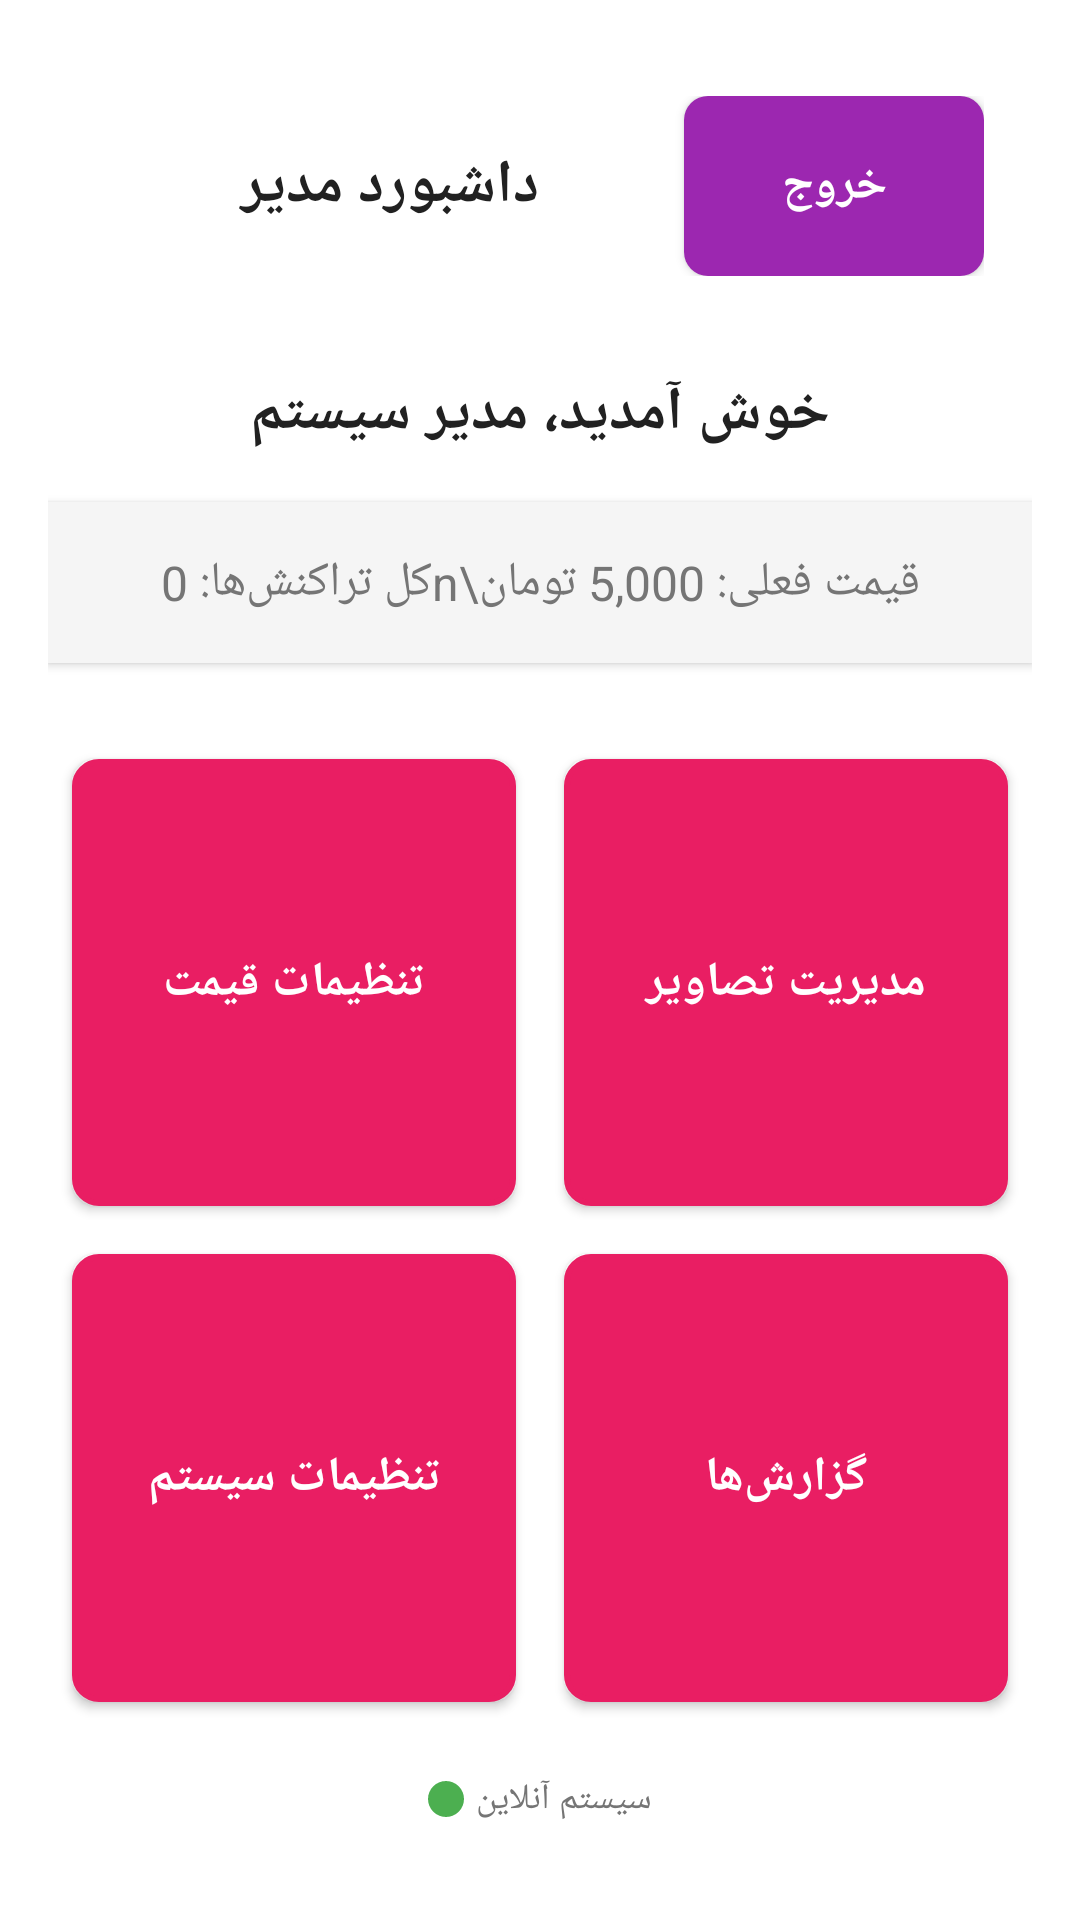

Write the Android layout XML for this screen, with the resource values it uses.
<!-- AndroidManifest.xml: activity theme AppTheme.NoActionBar -->
<!-- res/layout/activity_admin_dashboard.xml -->
<?xml version="1.0" encoding="utf-8"?>
<RelativeLayout xmlns:android="http://schemas.android.com/apk/res/android"
    android:layout_width="match_parent"
    android:layout_height="match_parent"
    android:background="@color/md_theme_light_background"
    android:padding="@dimen/margin_medium">

    
    <LinearLayout
        android:id="@+id/headerLayout"
        android:layout_width="match_parent"
        android:layout_height="wrap_content"
        android:layout_alignParentTop="true"
        android:orientation="horizontal"
        android:gravity="center_vertical"
        android:padding="@dimen/padding_medium">

        <TextView
            android:layout_width="0dp"
            android:layout_height="wrap_content"
            android:layout_weight="1"
            android:text="@string/admin_dashboard"
            android:textColor="@color/primary_text"
            android:textSize="@dimen/large_text_size"
            android:textStyle="bold"
            android:gravity="center" />

        <Button
            android:id="@+id/logoutButton"
            android:layout_width="100dp"
            android:layout_height="60dp"
            android:background="@drawable/button_admin_selector"
            android:text="@string/logout"
            android:textColor="@color/white"
            android:textSize="@dimen/medium_text_size"
            android:textStyle="bold" />

    </LinearLayout>

    
    <TextView
        android:id="@+id/welcomeTextView"
        android:layout_width="match_parent"
        android:layout_height="wrap_content"
        android:layout_below="@id/headerLayout"
        android:layout_marginTop="@dimen/margin_medium"
        android:text="خوش آمدید، مدیر سیستم"
        android:textColor="@color/primary_text"
        android:textSize="@dimen/large_text_size"
        android:textStyle="bold"
        android:gravity="center" />

    
    <TextView
        android:id="@+id/statsTextView"
        android:layout_width="match_parent"
        android:layout_height="wrap_content"
        android:layout_below="@id/welcomeTextView"
        android:layout_marginTop="@dimen/margin_medium"
        android:text="قیمت فعلی: 5,000 تومان\nکل تراکنش‌ها: 0"
        android:textColor="@color/secondary_text"
        android:textSize="@dimen/medium_text_size"
        android:gravity="center"
        android:background="@color/background_secondary"
        android:padding="@dimen/padding_medium"
        android:elevation="@dimen/elevation_small" />

    
    <GridLayout
        android:layout_width="match_parent"
        android:layout_height="wrap_content"
        android:layout_below="@id/statsTextView"
        android:layout_above="@id/bottomLayout"
        android:layout_marginTop="@dimen/margin_large"
        android:columnCount="2"
        android:rowCount="2"
        android:alignmentMode="alignBounds"
        android:useDefaultMargins="true">

        
        <Button
            android:id="@+id/priceSettingsButton"
            android:layout_width="0dp"
            android:layout_height="120dp"
            android:layout_columnWeight="1"
            android:layout_rowWeight="1"
            android:layout_margin="@dimen/margin_small"
            style="@style/ButtonPrimary"
            android:text="@string/price_settings"
            android:textColor="@color/white"
            android:textSize="@dimen/medium_text_size"
            android:textStyle="bold"
            android:elevation="@dimen/elevation_medium" />

        
        <Button
            android:id="@+id/imageManagementButton"
            android:layout_width="0dp"
            android:layout_height="120dp"
            android:layout_columnWeight="1"
            android:layout_rowWeight="1"
            android:layout_margin="@dimen/margin_small"
            style="@style/ButtonPrimary"
            android:text="@string/image_management"
            android:textColor="@color/white"
            android:textSize="@dimen/medium_text_size"
            android:textStyle="bold"
            android:elevation="@dimen/elevation_medium" />

        
        <Button
            android:id="@+id/systemSettingsButton"
            android:layout_width="0dp"
            android:layout_height="120dp"
            android:layout_columnWeight="1"
            android:layout_rowWeight="1"
            android:layout_margin="@dimen/margin_small"
            style="@style/ButtonPrimary"
            android:text="@string/system_settings"
            android:textColor="@color/white"
            android:textSize="@dimen/medium_text_size"
            android:textStyle="bold"
            android:elevation="@dimen/elevation_medium" />

        
        <Button
            android:id="@+id/reportsButton"
            android:layout_width="0dp"
            android:layout_height="120dp"
            android:layout_columnWeight="1"
            android:layout_rowWeight="1"
            android:layout_margin="@dimen/margin_small"
            style="@style/ButtonPrimary"
            android:text="@string/reports"
            android:textColor="@color/white"
            android:textSize="@dimen/medium_text_size"
            android:textStyle="bold"
            android:elevation="@dimen/elevation_medium" />

    </GridLayout>

    
    <LinearLayout
        android:id="@+id/bottomLayout"
        android:layout_width="match_parent"
        android:layout_height="wrap_content"
        android:layout_alignParentBottom="true"
        android:orientation="horizontal"
        android:gravity="center"
        android:padding="@dimen/padding_medium">

        
        <LinearLayout
            android:layout_width="wrap_content"
            android:layout_height="wrap_content"
            android:orientation="horizontal"
            android:gravity="center_vertical">

            <View
                android:layout_width="12dp"
                android:layout_height="12dp"
                android:layout_marginEnd="@dimen/margin_extra_small"
                android:background="@drawable/status_indicator_online" />

            <TextView
                android:layout_width="wrap_content"
                android:layout_height="wrap_content"
                android:text="سیستم آنلاین"
                android:textColor="@color/secondary_text"
                android:textSize="@dimen/small_text_size" />

        </LinearLayout>

    </LinearLayout>

</RelativeLayout>
<!-- resources referenced by this layout -->
<resources>
  <color name="background_secondary">#F5F5F5</color>
  <color name="primary_text">#212121</color>
  <color name="secondary_text">#757575</color>
  <color name="white">#FFFFFF</color>
  <dimen name="elevation_medium">4dp</dimen>
  <dimen name="elevation_small">2dp</dimen>
  <dimen name="large_text_size">20sp</dimen>
  <dimen name="margin_extra_small">4dp</dimen>
  <dimen name="margin_large">24dp</dimen>
  <dimen name="margin_medium">16dp</dimen>
  <dimen name="margin_small">8dp</dimen>
  <dimen name="medium_text_size">16sp</dimen>
  <dimen name="padding_medium">16dp</dimen>
  <dimen name="small_text_size">12sp</dimen>
  <!-- drawable button_admin_selector (drawable) -->
  <?xml version="1.0" encoding="utf-8"?>
  <selector xmlns:android="http://schemas.android.com/apk/res/android">
      <item android:state_pressed="true">
          <shape android:shape="rectangle">
              <solid android:color="@color/admin_secondary" />
              <corners android:radius="8dp" />
          </shape>
      </item>
      <item>
          <shape android:shape="rectangle">
              <solid android:color="@color/admin_primary" />
              <corners android:radius="8dp" />
          </shape>
      </item>
  </selector>
  <!-- drawable status_indicator_online (drawable) -->
  <?xml version="1.0" encoding="utf-8"?>
  <shape xmlns:android="http://schemas.android.com/apk/res/android"
      android:shape="oval">
      <solid android:color="@color/status_success" />
      <size 
          android:width="12dp" 
          android:height="12dp" />
  </shape>
  <string name="admin_dashboard">داشبورد مدیر</string>
  <string name="image_management">مدیریت تصاویر</string>
  <string name="logout">خروج</string>
  <string name="price_settings">تنظیمات قیمت</string>
  <string name="reports">گزارش‌ها</string>
  <string name="system_settings">تنظیمات سیستم</string>
  <style name="ButtonPrimary" parent="Widget.AppCompat.Button">
          <item name="android:background">@drawable/button_primary_background</item>
          <item name="android:textColor">@color/white</item>
          <item name="android:textSize">18sp</item>
          <item name="android:textStyle">bold</item>
          <item name="android:minHeight">120dp</item>
          <item name="android:minWidth">200dp</item>
          <item name="android:padding">16dp</item>
          <item name="android:elevation">4dp</item>
      </style>
  <style name="AppTheme.NoActionBar" parent="AppTheme">
          <item name="windowActionBar">false</item>
          <item name="windowNoTitle">true</item>
          <item name="android:windowFullscreen">false</item>
          <item name="android:windowContentOverlay">@null</item>
      </style>
  <color name="admin_secondary">#7B1FA2</color>
  <color name="admin_primary">#9C27B0</color>
  <color name="status_success">#4CAF50</color>
  <style name="AppTheme" parent="Theme.AppCompat.Light.DarkActionBar">
          
          <item name="colorPrimary">@color/primary</item>
          <item name="colorPrimaryDark">@color/primary_dark</item>
          <item name="colorAccent">@color/accent</item>
          <item name="android:windowBackground">@color/background_primary</item>
          <item name="android:textColorPrimary">@color/primary_text</item>
          <item name="android:textColorSecondary">@color/secondary_text</item>
          <item name="android:statusBarColor">@color/primary_dark</item>
          <item name="android:navigationBarColor">@color/primary_dark</item>
      </style>
  <color name="button_primary_pressed">#C2185B</color>
  <color name="border_light">#E0E0E0</color>
  <color name="border_medium">#BDBDBD</color>
  <color name="button_primary">#E91E63</color>
  <color name="primary">#E91E63</color>
  <color name="primary_dark">#C2185B</color>
  <color name="accent">#FF4081</color>
  <color name="background_primary">#FFFFFF</color>
</resources>
